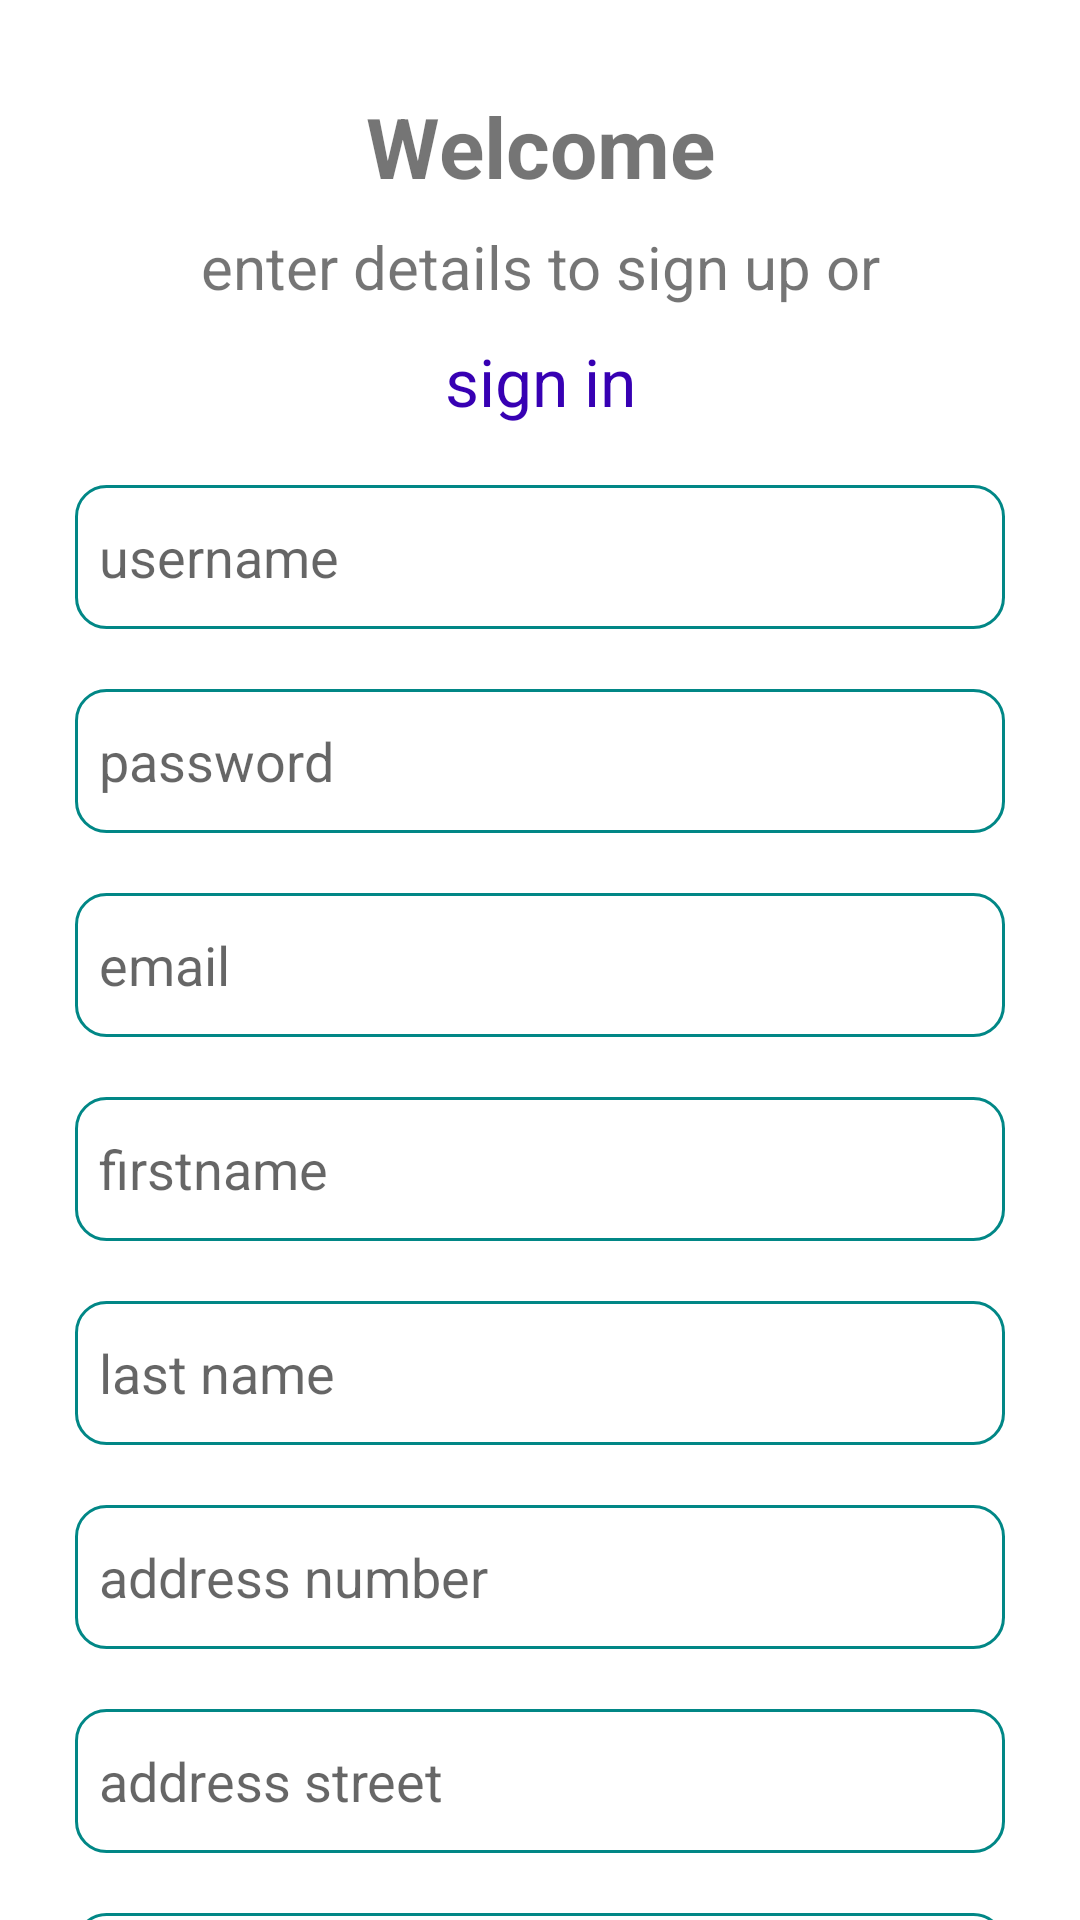

This screen was rendered from an Android layout file. Write that file and the resources it references.
<!-- AndroidManifest.xml: activity theme Theme.ShopOnline.custom -->
<!-- res/layout/activity_signup.xml -->
<?xml version="1.0" encoding="utf-8"?>
<androidx.constraintlayout.widget.ConstraintLayout xmlns:android="http://schemas.android.com/apk/res/android"
    xmlns:tools="http://schemas.android.com/tools"
    android:layout_width="match_parent"
    android:layout_height="match_parent"
    xmlns:app="http://schemas.android.com/apk/res-auto"
    tools:context=".activities.SignupActivity">
<androidx.core.widget.NestedScrollView
    android:id="@+id/nestedScroll"
    android:layout_width="match_parent"
    android:layout_height="match_parent">
    <LinearLayout
        android:layout_width="match_parent"
        android:layout_height="wrap_content"
        android:layout_margin="20dp"
        android:orientation="vertical">


        <TextView
            android:layout_width="match_parent"
            android:layout_height="wrap_content"
            android:layout_marginTop="10dp"
            android:gravity="center"
            android:text="Welcome"
            android:textSize="28sp"
            android:textStyle="bold" />

        <TextView
            android:layout_width="match_parent"
            android:layout_height="wrap_content"
            android:layout_marginTop="8dp"
            android:gravity="center"
            android:text="enter details to sign up or"
            android:textSize="20sp" />


        <TextView
            android:id="@+id/signup_username_edit_sign_in"
            android:layout_width="match_parent"
            android:layout_height="wrap_content"
            android:layout_marginTop="10dp"
            android:gravity="center"
            android:text="sign in"
            android:textColor="@color/purple_700"
            android:textSize="22sp" />

        <EditText
            android:id="@+id/signup_username_edit_view"
            android:layout_width="match_parent"
            android:layout_height="wrap_content"
            android:layout_marginStart="5dp"
            android:layout_marginTop="20dp"
            android:layout_marginEnd="5dp"
            android:background="@drawable/designcard"
            android:hint="username"
            android:minHeight="48dp"
            android:padding="8dp" />

        <EditText
            android:id="@+id/signup_password_edit_view"
            android:layout_width="match_parent"
            android:layout_height="wrap_content"
            android:layout_marginStart="5dp"
            android:layout_marginTop="20dp"
            android:layout_marginEnd="5dp"
            android:background="@drawable/designcard"
            android:hint="password"
            android:inputType="textPassword"
            android:minHeight="48dp"
            android:padding="8dp" />
        <EditText
            android:id="@+id/signup_user_email_edit_view"
            android:layout_width="match_parent"
            android:layout_height="wrap_content"
            android:layout_marginStart="5dp"
            android:layout_marginTop="20dp"
            android:layout_marginEnd="5dp"
            android:background="@drawable/designcard"
            android:hint="email"
            android:minHeight="48dp"
            android:padding="8dp" />

        <EditText
            android:id="@+id/signup_firstname_edit_view"
            android:layout_width="match_parent"
            android:layout_height="wrap_content"
            android:layout_marginStart="5dp"
            android:layout_marginTop="20dp"
            android:layout_marginEnd="5dp"
            android:background="@drawable/designcard"
            android:hint="firstname"
            android:minHeight="48dp"
            android:padding="8dp" />

        <EditText
            android:id="@+id/signup_lastname_edit_view"
            android:layout_width="match_parent"
            android:layout_height="wrap_content"
            android:layout_marginStart="5dp"
            android:layout_marginTop="20dp"
            android:layout_marginEnd="5dp"
            android:background="@drawable/designcard"
            android:hint="last name"
            android:minHeight="48dp"
            android:padding="8dp" />

        <EditText
            android:id="@+id/signup_addressnumber_edit_view"
            android:layout_width="match_parent"
            android:layout_height="wrap_content"
            android:layout_marginStart="5dp"
            android:layout_marginTop="20dp"
            android:layout_marginEnd="5dp"
            android:background="@drawable/designcard"
            android:hint="address number"
            android:minHeight="48dp"
            android:padding="8dp" />

        <EditText
            android:id="@+id/signup_addressstreet_edit_view"
            android:layout_width="match_parent"
            android:layout_height="wrap_content"
            android:layout_marginStart="5dp"
            android:layout_marginTop="20dp"
            android:layout_marginEnd="5dp"
            android:background="@drawable/designcard"
            android:hint="address street"
            android:minHeight="48dp"
            android:padding="8dp" />

        <EditText
            android:id="@+id/signup_city_edit_view"
            android:layout_width="match_parent"
            android:layout_height="wrap_content"
            android:layout_marginStart="5dp"
            android:layout_marginTop="20dp"
            android:layout_marginEnd="5dp"
            android:background="@drawable/designcard"
            android:hint="city"
            android:minHeight="48dp"
            android:padding="8dp" />

        <EditText
            android:id="@+id/signup_zipcode_edit_view"
            android:layout_width="match_parent"
            android:layout_height="wrap_content"
            android:layout_marginStart="5dp"
            android:layout_marginTop="20dp"
            android:layout_marginEnd="5dp"
            android:background="@drawable/designcard"
            android:hint="zip code"
            android:minHeight="48dp"
            android:padding="8dp" />

        <EditText
            android:id="@+id/signup_phonenumber_edit_view"
            android:layout_width="match_parent"
            android:layout_height="wrap_content"
            android:layout_marginStart="5dp"
            android:layout_marginTop="20dp"
            android:layout_marginEnd="5dp"
            android:background="@drawable/designcard"
            android:hint="phone number"
            android:minHeight="48dp"
            android:padding="8dp" />
        <Button
            android:id="@+id/signup_button"
            android:layout_gravity="center"
            android:gravity="center"
            android:layout_width="wrap_content"
            android:layout_height="wrap_content"
            android:text="sign up"
            android:textAllCaps="false"
            android:layout_marginTop="20dp"/>

        <ProgressBar
            android:id="@+id/signup_progress_bar"
            android:layout_width="wrap_content"
            android:layout_height="wrap_content"
            android:layout_gravity="center"
            android:layout_marginTop="5dp"
            android:visibility="gone"
            />

    </LinearLayout>

</androidx.core.widget.NestedScrollView>

</androidx.constraintlayout.widget.ConstraintLayout>
<!-- resources referenced by this layout -->
<resources>
  <!-- drawable designcard (drawable) -->
  <?xml version="1.0" encoding="utf-8"?>
  <shape android:shape="rectangle" xmlns:android="http://schemas.android.com/apk/res/android">
  <stroke android:color="@color/teal_700" android:width="1dp" />
      <corners android:radius="10dp" />
  </shape>
  <style name="Theme.ShopOnline.custom" parent="Theme.MaterialComponents.DayNight.NoActionBar">
          <item name="windowNoTitle">true</item>
          <item name="windowActionBar">false</item>
          <item name="android:windowFullscreen">true</item>
      </style>
  <!-- not gathered from this repository: default colours our renderer supplied (Android Studio template values) -->
  <color name="purple_700">#FF3700B3</color>
  <color name="teal_700">#FF018786</color>
</resources>
